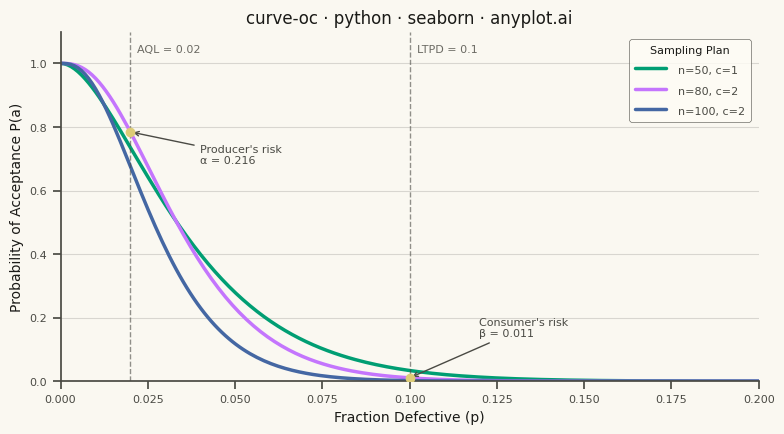

This figure's Python source:
""" anyplot.ai
curve-oc: Operating Characteristic (OC) Curve
Library: seaborn 0.13.2 | Python 3.13.14
Quality: 89/100 | Updated: 2026-06-20
"""

import os

import matplotlib.pyplot as plt
import numpy as np
import pandas as pd
import seaborn as sns
from scipy.stats import binom


# Theme tokens — Imprint palette chrome
THEME = os.getenv("ANYPLOT_THEME", "light")
PAGE_BG = "#FAF8F1" if THEME == "light" else "#1A1A17"
ELEVATED_BG = "#FFFDF6" if THEME == "light" else "#242420"
INK = "#1A1A17" if THEME == "light" else "#F0EFE8"
INK_SOFT = "#4A4A44" if THEME == "light" else "#B8B7B0"
INK_MUTED = "#6B6A63" if THEME == "light" else "#A8A79F"

# Imprint palette — first series always #009E73
IMPRINT_PALETTE = ["#009E73", "#C475FD", "#4467A3", "#BD8233", "#AE3030", "#2ABCCD", "#954477", "#99B314"]
ANYPLOT_AMBER = "#DDCC77"  # warning / caution anchor for risk markers

sns.set_theme(
    style="ticks",
    rc={
        "figure.facecolor": PAGE_BG,
        "axes.facecolor": PAGE_BG,
        "axes.edgecolor": INK_SOFT,
        "axes.labelcolor": INK,
        "text.color": INK,
        "xtick.color": INK_SOFT,
        "ytick.color": INK_SOFT,
        "grid.color": INK,
        "grid.alpha": 0.15,
        "legend.facecolor": ELEVATED_BG,
        "legend.edgecolor": INK_SOFT,
    },
)
sns.set_context("notebook", font_scale=1.0)

# Data — OC curves for acceptance sampling plans (binomial CDF)
fraction_defective = np.linspace(0, 0.20, 200)

plans = [
    {"n": 50, "c": 1, "label": "n=50, c=1"},
    {"n": 80, "c": 2, "label": "n=80, c=2"},
    {"n": 100, "c": 2, "label": "n=100, c=2"},
]

rows = []
for plan in plans:
    prob_accept = binom.cdf(plan["c"], plan["n"], fraction_defective)
    for p, pa in zip(fraction_defective, prob_accept, strict=True):
        rows.append({"Fraction Defective (p)": p, "P(Accept)": pa, "Sampling Plan": plan["label"]})

df = pd.DataFrame(rows)

aql = 0.02
ltpd = 0.10

# Risk values for the middle plan (n=80, c=2)
prob_at_aql = binom.cdf(plans[1]["c"], plans[1]["n"], aql)
beta_risk = binom.cdf(plans[1]["c"], plans[1]["n"], ltpd)
alpha_risk = 1 - prob_at_aql

# Plot
fig, ax = plt.subplots(figsize=(8, 4.5), dpi=400, facecolor=PAGE_BG)
ax.set_facecolor(PAGE_BG)

sns.lineplot(
    data=df,
    x="Fraction Defective (p)",
    y="P(Accept)",
    hue="Sampling Plan",
    palette=IMPRINT_PALETTE[:3],
    linewidth=2.5,
    ax=ax,
)

# AQL and LTPD reference lines
ax.axvline(x=aql, color=INK_SOFT, linestyle="--", linewidth=1.0, alpha=0.6)
ax.axvline(x=ltpd, color=INK_SOFT, linestyle="--", linewidth=1.0, alpha=0.6)
ax.text(aql + 0.002, 1.03, f"AQL = {aql}", fontsize=8, color=INK_MUTED, va="bottom")
ax.text(ltpd + 0.002, 1.03, f"LTPD = {ltpd}", fontsize=8, color=INK_MUTED, va="bottom")

# Risk markers using amber (warning/caution anchor)
ax.plot(aql, prob_at_aql, "o", color=ANYPLOT_AMBER, markersize=6, zorder=5)
ax.plot(ltpd, beta_risk, "o", color=ANYPLOT_AMBER, markersize=6, zorder=5)

ax.annotate(
    f"Producer's risk\nα = {alpha_risk:.3f}",
    xy=(aql, prob_at_aql),
    xytext=(aql + 0.020, prob_at_aql - 0.10),
    fontsize=8,
    color=INK_SOFT,
    arrowprops={"arrowstyle": "->", "color": INK_SOFT, "lw": 1.0},
)

ax.annotate(
    f"Consumer's risk\nβ = {beta_risk:.3f}",
    xy=(ltpd, beta_risk),
    xytext=(ltpd + 0.020, beta_risk + 0.13),
    fontsize=8,
    color=INK_SOFT,
    arrowprops={"arrowstyle": "->", "color": INK_SOFT, "lw": 1.0},
)

# Style
ax.set_title("curve-oc · python · seaborn · anyplot.ai", fontsize=12, fontweight="medium", color=INK)
ax.set_xlabel("Fraction Defective (p)", fontsize=10, color=INK)
ax.set_ylabel("Probability of Acceptance P(a)", fontsize=10, color=INK)
ax.tick_params(axis="both", labelsize=8, colors=INK_SOFT)
ax.spines["top"].set_visible(False)
ax.spines["right"].set_visible(False)
ax.spines["left"].set_color(INK_SOFT)
ax.spines["bottom"].set_color(INK_SOFT)
ax.yaxis.grid(True, alpha=0.15, linewidth=0.8, color=INK)
ax.set_xlim(0, 0.20)
ax.set_ylim(0, 1.10)

# Legend
legend = ax.get_legend()
legend.set_title("Sampling Plan")
plt.setp(legend.get_title(), fontsize=8, fontweight="medium", color=INK)
plt.setp(legend.get_texts(), fontsize=8, color=INK_SOFT)
legend.get_frame().set_facecolor(ELEVATED_BG)
legend.get_frame().set_edgecolor(INK_SOFT)
legend.get_frame().set_linewidth(0.5)

plt.tight_layout()

# Save — no bbox_inches='tight' to preserve exact 3200×1800 canvas
plt.savefig(f"plot-{THEME}.png", dpi=400, facecolor=PAGE_BG)
